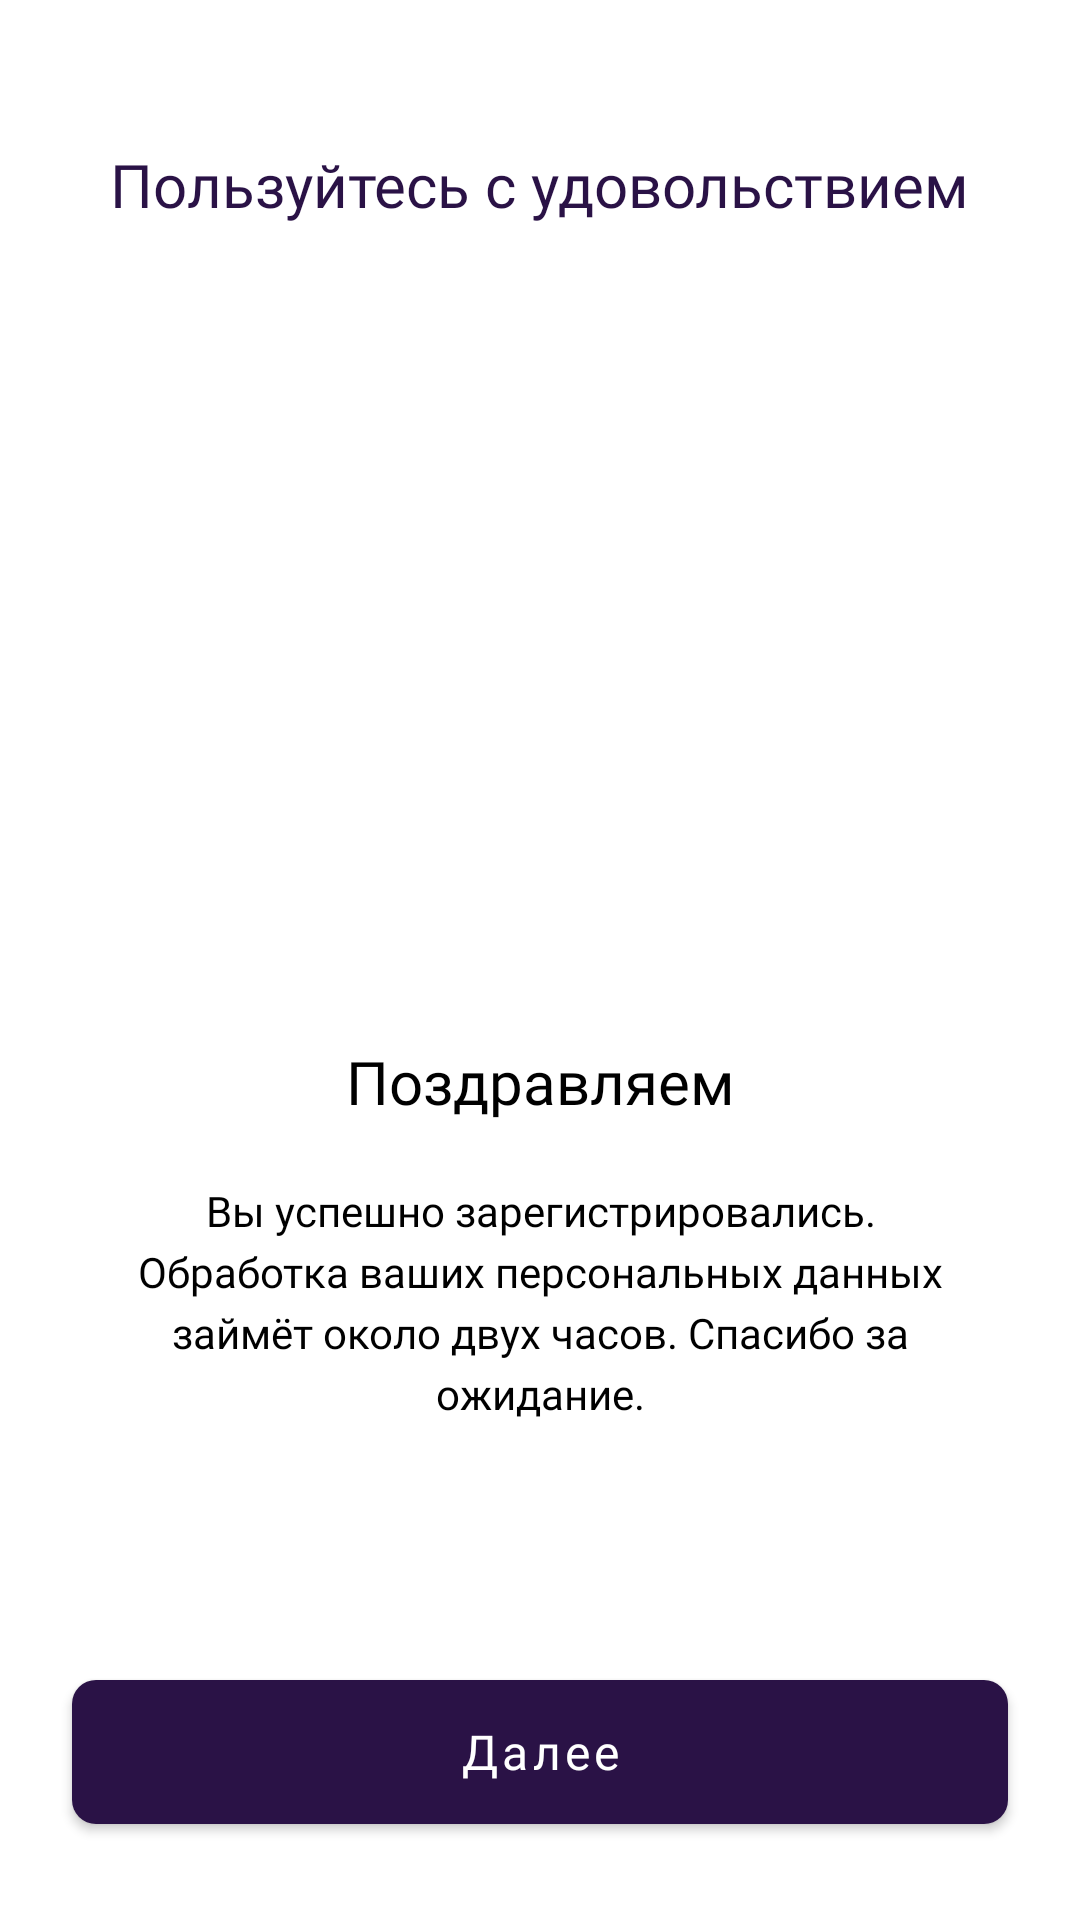

Reconstruct the res/layout file that produces this screen, plus the resources it refers to.
<!-- AndroidManifest.xml: application theme Theme.BarsuxExperimental -->
<!-- res/layout/fragment_sign_up_step4.xml -->
<?xml version="1.0" encoding="utf-8"?>
<androidx.constraintlayout.widget.ConstraintLayout
    xmlns:android="http://schemas.android.com/apk/res/android"
    xmlns:app="http://schemas.android.com/apk/res-auto"
    android:id="@+id/rootLayout"
    android:layout_width="match_parent"
    android:layout_height="match_parent"
    android:background="@android:color/white"
    android:fitsSystemWindows="true">

    
    <TextView
        android:id="@+id/header"
        android:layout_width="wrap_content"
        android:layout_height="wrap_content"
        android:text="@string/enjoy"
        android:textColor="@color/appPurple"
        android:textSize="20sp"
        android:fontFamily="@font/montserrat_bold"
        android:layout_marginTop="48dp"
        app:layout_constraintTop_toTopOf="parent"
        app:layout_constraintStart_toStartOf="parent"
        app:layout_constraintEnd_toEndOf="parent" />

    
    <ImageView
        android:id="@+id/successIcon"
        android:layout_width="100dp"
        android:layout_height="100dp"
        android:layout_marginTop="140dp"
        android:src="@drawable/check"
        android:contentDescription="@string/success"
        app:layout_constraintTop_toBottomOf="@id/header"
        app:layout_constraintStart_toStartOf="parent"
        app:layout_constraintEnd_toEndOf="parent"
        />

    
    <TextView
        android:id="@+id/congratsTitle"
        android:layout_width="wrap_content"
        android:layout_height="wrap_content"
        android:text="@string/gratz"
        android:textColor="@color/black"
        android:textSize="20sp"
        android:layout_marginTop="32dp"
        android:fontFamily="@font/montserrat_bold"
        app:layout_constraintTop_toBottomOf="@id/successIcon"
        app:layout_constraintStart_toStartOf="parent"
        app:layout_constraintEnd_toEndOf="parent" />

    
    <TextView
        android:id="@+id/readPLS"
        android:layout_width="0dp"
        android:layout_height="wrap_content"
        android:text="@string/go_sleep"
        android:textAlignment="center"
        android:textColor="@color/black"
        android:textSize="14sp"
        android:lineSpacingExtra="4dp"
        android:fontFamily="@font/montserrat_medium"
        android:layout_marginStart="32dp"
        android:layout_marginEnd="32dp"
        android:layout_marginTop="20dp"
        app:layout_constraintTop_toBottomOf="@id/congratsTitle"
        app:layout_constraintStart_toStartOf="parent"
        app:layout_constraintEnd_toEndOf="parent" />

    
    <com.google.android.material.button.MaterialButton
        android:id="@+id/nextButton"
        style="@style/PurpleButton"
        android:layout_width="0dp"
        android:layout_height="wrap_content"
        android:text="@string/next"
        android:layout_marginStart="24dp"
        android:layout_marginEnd="24dp"
        android:layout_marginBottom="32dp"
        app:layout_constraintBottom_toBottomOf="parent"
        app:layout_constraintStart_toStartOf="parent"
        app:layout_constraintEnd_toEndOf="parent" />

</androidx.constraintlayout.widget.ConstraintLayout>
<!-- resources referenced by this layout -->
<resources>
  <color name="appPurple">#2A1246</color>
  <color name="black">#FF000000</color>
  <string name="enjoy">Пользуйтесь с удовольствием</string>
  <string name="go_sleep">Вы успешно зарегистрировались.\nОбработка ваших персональных данных\nзаймёт около двух часов. Спасибо за\nожидание.</string>
  <string name="gratz">Поздравляем</string>
  <string name="next">Далее</string>
  <string name="success">СУККЕС</string>
  <style name="PurpleButton">
          <item name="backgroundTint">@color/appPurple</item>
          <item name="cornerRadius">8dp</item>
          <item name="android:textColor">@color/white</item>
          <item name="android:textSize">16sp</item>
          <item name="android:textAllCaps">false</item>
          <item name="android:fontFamily">@font/montserrat_medium</item>
          <item name="android:minHeight">48dp</item>
          <item name="android:minWidth">0dp</item>
          <item name="android:insetTop">0dp</item>
          <item name="android:insetBottom">0dp</item>
      </style>
  <style name="Theme.BarsuxExperimental" parent="Theme.MaterialComponents.DayNight.NoActionBar">
          
          <item name="colorPrimary">@color/appPurple</item>
          <item name="colorOnPrimary">@color/white</item>
          <item name="colorSecondary">@color/appPurple</item>
      </style>
  <color name="white">#FFFFFFFF</color>
</resources>
